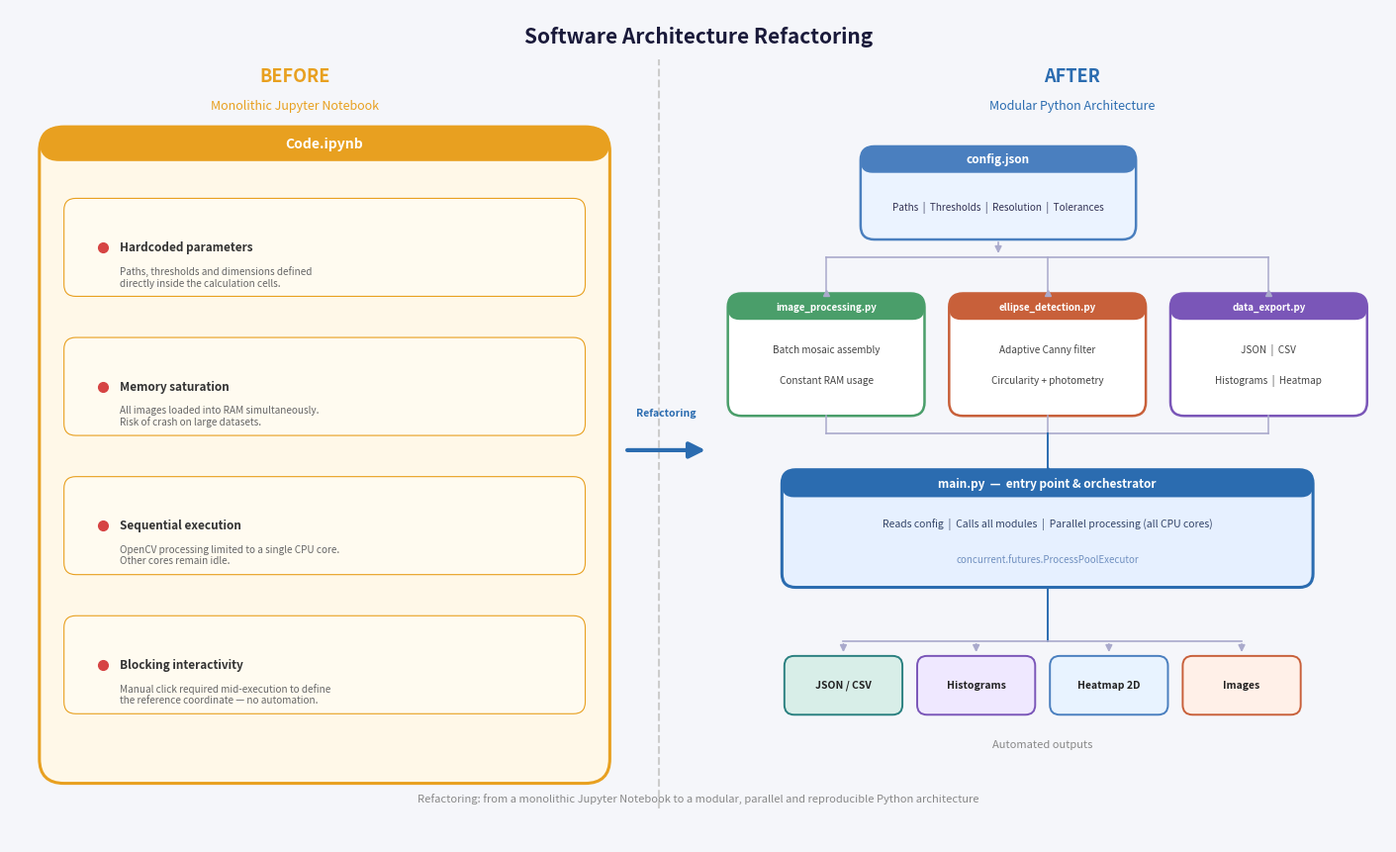

Reproduce this figure in Python.
"""
generate_architecture_figure.py
--------------------------------
Clean, publication-quality "before / after" architecture diagram.
Output: report_figures/architecture_refactoring.png
"""

import matplotlib.pyplot as plt
import matplotlib.patches as mpatches
from matplotlib.patches import FancyBboxPatch, FancyArrowPatch
import os

OUT_DIR = "report_figures"
os.makedirs(OUT_DIR, exist_ok=True)

# ── Palette ───────────────────────────────────────────────────────────────────
GREY_BG   = "#F5F6FA"
WHITE     = "#FFFFFF"

NB_ORANGE = "#E8A020"       # notebook accent
NB_BG     = "#FFF8E8"
NB_CELL   = "#FFFBF0"
NB_WARN   = "#D64444"

CFG_BLUE  = "#4A7FBF"
IMG_GREEN = "#4A9E6A"
DET_RED   = "#C8603A"
EXP_PURP  = "#7A56B8"
MAIN_BLUE = "#2B6CB0"
OUT_TEAL  = "#2A8080"

ARROW_COL = "#555577"
CONN_COL  = "#AAAACC"

# ── Figure ────────────────────────────────────────────────────────────────────
FIG_W, FIG_H = 14, 8.5
fig, ax = plt.subplots(figsize=(FIG_W, FIG_H), dpi=160)
ax.set_xlim(0, FIG_W)
ax.set_ylim(0, FIG_H)
ax.axis("off")
ax.set_facecolor(GREY_BG)
fig.patch.set_facecolor(GREY_BG)

# ── Helpers ───────────────────────────────────────────────────────────────────
def rbox(x, y, w, h, fc, ec, lw=1.2, alpha=1.0, z=2, r=0.15):
    p = FancyBboxPatch((x, y), w, h,
                       boxstyle=f"round,pad=0.0,rounding_size={r}",
                       fc=fc, ec=ec, lw=lw, alpha=alpha, zorder=z)
    ax.add_patch(p)

def txt(x, y, s, fs=9, color="black", ha="center", va="center",
        bold=False, italic=False, z=5, alpha=1.0):
    fw = "bold" if bold else "normal"
    fs_style = "italic" if italic else "normal"
    ax.text(x, y, s, fontsize=fs, color=color, ha=ha, va=va,
            fontweight=fw, fontstyle=fs_style, zorder=z, alpha=alpha)

def arrow_right(x0, y0, x1, y1, color=ARROW_COL, lw=2.5):
    ax.annotate("", xy=(x1, y1), xytext=(x0, y0),
                arrowprops=dict(arrowstyle="-|>", color=color, lw=lw,
                                connectionstyle="arc3,rad=0.0"), zorder=6)

def vline(x, y0, y1, color=CONN_COL, lw=1.2, style="-"):
    ax.plot([x, x], [y0, y1], color=color, lw=lw, ls=style, zorder=4)

def hline(x0, x1, y, color=CONN_COL, lw=1.2):
    ax.plot([x0, x1], [y, y], color=color, lw=lw, zorder=4)

def small_arrow(x0, y0, x1, y1, color=CONN_COL, lw=1.2):
    ax.annotate("", xy=(x1, y1), xytext=(x0, y0),
                arrowprops=dict(arrowstyle="-|>", color=color, lw=lw,
                                connectionstyle="arc3,rad=0.0"), zorder=5)

# ─────────────────────────────────────────────────────────────────────────────
# TITLE
# ─────────────────────────────────────────────────────────────────────────────
txt(FIG_W/2, 8.22, "Software Architecture Refactoring",
    fs=15, bold=True, color="#1A1A3A")

# ─────────────────────────────────────────────────────────────────────────────
# DIVIDER
# ─────────────────────────────────────────────────────────────────────────────
ax.axvline(x=6.6, color="#CCCCCC", lw=1.5, ls="--", zorder=1, ymin=0.04, ymax=0.94)

# ─────────────────────────────────────────────────────────────────────────────
# LEFT — BEFORE  (Notebook)
# ─────────────────────────────────────────────────────────────────────────────
txt(2.9, 7.82, "BEFORE", fs=13, bold=True, color=NB_ORANGE)
txt(2.9, 7.52, "Monolithic Jupyter Notebook", fs=9, color=NB_ORANGE, italic=True)

# Big notebook box
rbox(0.3, 0.6, 5.8, 6.7, NB_BG, NB_ORANGE, lw=2.2, r=0.25, z=1)

# Notebook tab at top
rbox(0.3, 6.95, 5.8, 0.35, NB_ORANGE, NB_ORANGE, lw=0, r=0.2, z=2)
txt(3.2, 7.13, "Code.ipynb", fs=10, bold=True, color=WHITE)

# Problem bullets — clean list style
PROBLEMS = [
    ("Hardcoded parameters",
     "Paths, thresholds and dimensions defined\ndirectly inside the calculation cells."),
    ("Memory saturation",
     "All images loaded into RAM simultaneously.\nRisk of crash on large datasets."),
    ("Sequential execution",
     "OpenCV processing limited to a single CPU core.\nOther cores remain idle."),
    ("Blocking interactivity",
     "Manual click required mid-execution to define\nthe reference coordinate — no automation."),
]

y_start = 6.45
dy = 1.42

for i, (title, desc) in enumerate(PROBLEMS):
    yb = y_start - i * dy
    # Card background
    rbox(0.55, yb - 0.88, 5.3, 1.0, NB_CELL, NB_ORANGE, lw=0.8, r=0.12, z=3)
    # Warning dot
    ax.plot(0.95, yb - 0.38, "o", ms=7, color=NB_WARN, zorder=5)
    # Title
    txt(1.12, yb - 0.38, title, fs=8.5, bold=True, color="#333333",
        ha="left", va="center")
    # Description
    txt(1.12, yb - 0.68, desc, fs=7.2, color="#666666",
        ha="left", va="center")

# ─────────────────────────────────────────────────────────────────────────────
# CENTER — Big arrow
# ─────────────────────────────────────────────────────────────────────────────
arrow_patch = FancyArrowPatch(
    posA=(6.25, 4.0), posB=(7.1, 4.0),
    arrowstyle="-|>", mutation_scale=24,
    color=MAIN_BLUE, linewidth=3.0, zorder=7)
ax.add_patch(arrow_patch)
txt(6.67, 4.38, "Refactoring", fs=7.5, color=MAIN_BLUE, italic=True, bold=True)

# ─────────────────────────────────────────────────────────────────────────────
# RIGHT — AFTER  (Modular)
# ─────────────────────────────────────────────────────────────────────────────
txt(10.8, 7.82, "AFTER", fs=13, bold=True, color=MAIN_BLUE)
txt(10.8, 7.52, "Modular Python Architecture", fs=9, color=MAIN_BLUE, italic=True)

RX = 7.2   # right section origin x

# ── config.json (top center) ──────────────────────────────────────────────────
cfg_x, cfg_y, cfg_w, cfg_h = RX + 1.45, 6.15, 2.8, 0.95
rbox(cfg_x, cfg_y, cfg_w, cfg_h, "#EBF3FF", CFG_BLUE, lw=1.8, r=0.14, z=3)
rbox(cfg_x, cfg_y + cfg_h - 0.27, cfg_w, 0.27, CFG_BLUE, CFG_BLUE, lw=0, r=0.12, z=4)
txt(cfg_x + cfg_w/2, cfg_y + cfg_h - 0.135, "config.json", fs=8.5, bold=True, color=WHITE)
txt(cfg_x + cfg_w/2, cfg_y + 0.33,
    "Paths  |  Thresholds  |  Resolution  |  Tolerances",
    fs=7.2, color="#333355")

# ── Three modules (middle row) ────────────────────────────────────────────────
mods = [
    dict(label="image_processing.py", color=IMG_GREEN,
         x=RX+0.1, lines=["Batch mosaic assembly", "Constant RAM usage"]),
    dict(label="ellipse_detection.py", color=DET_RED,
         x=RX+2.35, lines=["Adaptive Canny filter", "Circularity + photometry"]),
    dict(label="data_export.py",      color=EXP_PURP,
         x=RX+4.6,  lines=["JSON  |  CSV", "Histograms  |  Heatmap"]),
]
MOD_W, MOD_H = 2.0, 1.25
mod_y = 4.35

for m in mods:
    mx = m["x"]
    rbox(mx, mod_y, MOD_W, MOD_H, WHITE, m["color"], lw=1.8, r=0.14, z=3)
    # colour header strip
    rbox(mx, mod_y + MOD_H - 0.27, MOD_W, 0.27, m["color"], m["color"],
         lw=0, r=0.12, z=4)
    txt(mx + MOD_W/2, mod_y + MOD_H - 0.135,
        m["label"], fs=7.0, bold=True, color=WHITE)
    for li, line in enumerate(m["lines"]):
        txt(mx + MOD_W/2, mod_y + 0.68 - li * 0.32,
            line, fs=7.2, color="#444444")

# ── main.py (bottom center) ───────────────────────────────────────────────────
main_x, main_y, main_w, main_h = RX + 0.65, 2.6, 5.4, 1.2
rbox(main_x, main_y, main_w, main_h, "#E6F0FF", MAIN_BLUE, lw=2.2, r=0.14, z=3)
rbox(main_x, main_y + main_h - 0.28, main_w, 0.28, MAIN_BLUE, MAIN_BLUE,
     lw=0, r=0.12, z=4)
txt(main_x + main_w/2, main_y + main_h - 0.14,
    "main.py  —  entry point & orchestrator", fs=8.5, bold=True, color=WHITE)
txt(main_x + main_w/2, main_y + 0.65,
    "Reads config  |  Calls all modules  |  Parallel processing (all CPU cores)",
    fs=7.5, color="#334466")
txt(main_x + main_w/2, main_y + 0.28,
    "concurrent.futures.ProcessPoolExecutor", fs=7.0, color="#7090C0", italic=True)

# ── Outputs (bottom row) ──────────────────────────────────────────────────────
out_items = [
    ("JSON / CSV",   "#D8EEE8", OUT_TEAL),
    ("Histograms",   "#EFE8FF", EXP_PURP),
    ("Heatmap 2D",   "#E8F3FF", CFG_BLUE),
    ("Images",       "#FFF0E8", DET_RED),
]
OUT_W, OUT_H = 1.2, 0.6
out_y = 1.3
total_out_w = len(out_items) * OUT_W + (len(out_items) - 1) * 0.15
out_x0 = RX + (6.6 - total_out_w) / 2

for i, (label, bg, ec) in enumerate(out_items):
    ox = out_x0 + i * (OUT_W + 0.15)
    rbox(ox, out_y, OUT_W, OUT_H, bg, ec, lw=1.4, r=0.1, z=3)
    txt(ox + OUT_W/2, out_y + OUT_H/2, label, fs=7.5, bold=True, color="#222222")

txt(RX + 3.3, 1.0, "Automated outputs", fs=8, color="#888888", italic=True)

# ─────────────────────────────────────────────────────────────────────────────
# CONNECTORS (right side)
# ─────────────────────────────────────────────────────────────────────────────
cfg_cx = cfg_x + cfg_w / 2
cfg_bot = cfg_y

# config → each module (fan down)
mod_centers = [m["x"] + MOD_W/2 for m in mods]
mod_top = mod_y + MOD_H
# Draw a horizontal bus line at cfg_y - 0.18
bus_y = cfg_bot - 0.18
hline(mod_centers[0], mod_centers[-1], bus_y, CONN_COL, lw=1.2)
small_arrow(cfg_cx, cfg_bot, cfg_cx, bus_y + 0.01, CONN_COL)
for mc in mod_centers:
    vline(mc, bus_y, mod_top, CONN_COL, lw=1.1)
    # tick at bottom
    ax.plot(mc, mod_top, "^", ms=5, color=CONN_COL, zorder=5)

# modules → main.py (fan down to main)
main_cx = main_x + main_w / 2
bus2_y = mod_y - 0.18
hline(mod_centers[0], mod_centers[-1], bus2_y, CONN_COL, lw=1.2)
for mc in mod_centers:
    vline(mc, bus2_y, mod_y, CONN_COL, lw=1.1)
vline(main_cx, bus2_y, main_y + main_h, MAIN_BLUE, lw=1.4)
ax.plot(main_cx, main_y + main_h, "^", ms=5, color=MAIN_BLUE, zorder=5)

# main.py → outputs
main_bot = main_y
bus3_y = out_y + OUT_H + 0.15
vline(main_cx, main_bot, bus3_y, MAIN_BLUE, lw=1.4)
out_centers = [out_x0 + i * (OUT_W + 0.15) + OUT_W/2
               for i in range(len(out_items))]
hline(out_centers[0], out_centers[-1], bus3_y, CONN_COL, lw=1.2)
for oc in out_centers:
    small_arrow(oc, bus3_y, oc, out_y + OUT_H + 0.01, CONN_COL)

# ─────────────────────────────────────────────────────────────────────────────
# Bottom caption
# ─────────────────────────────────────────────────────────────────────────────
txt(FIG_W/2, 0.45,
    "Refactoring: from a monolithic Jupyter Notebook to a modular, parallel and reproducible Python architecture",
    fs=8, color="#888888", italic=True)

# ─────────────────────────────────────────────────────────────────────────────
# Save
# ─────────────────────────────────────────────────────────────────────────────
out_path = os.path.join(OUT_DIR, "architecture_refactoring.png")
fig.tight_layout(pad=0.3)
fig.savefig(out_path, bbox_inches="tight", dpi=160, facecolor=GREY_BG)
plt.close(fig)
print(f"Saved: {out_path}")
